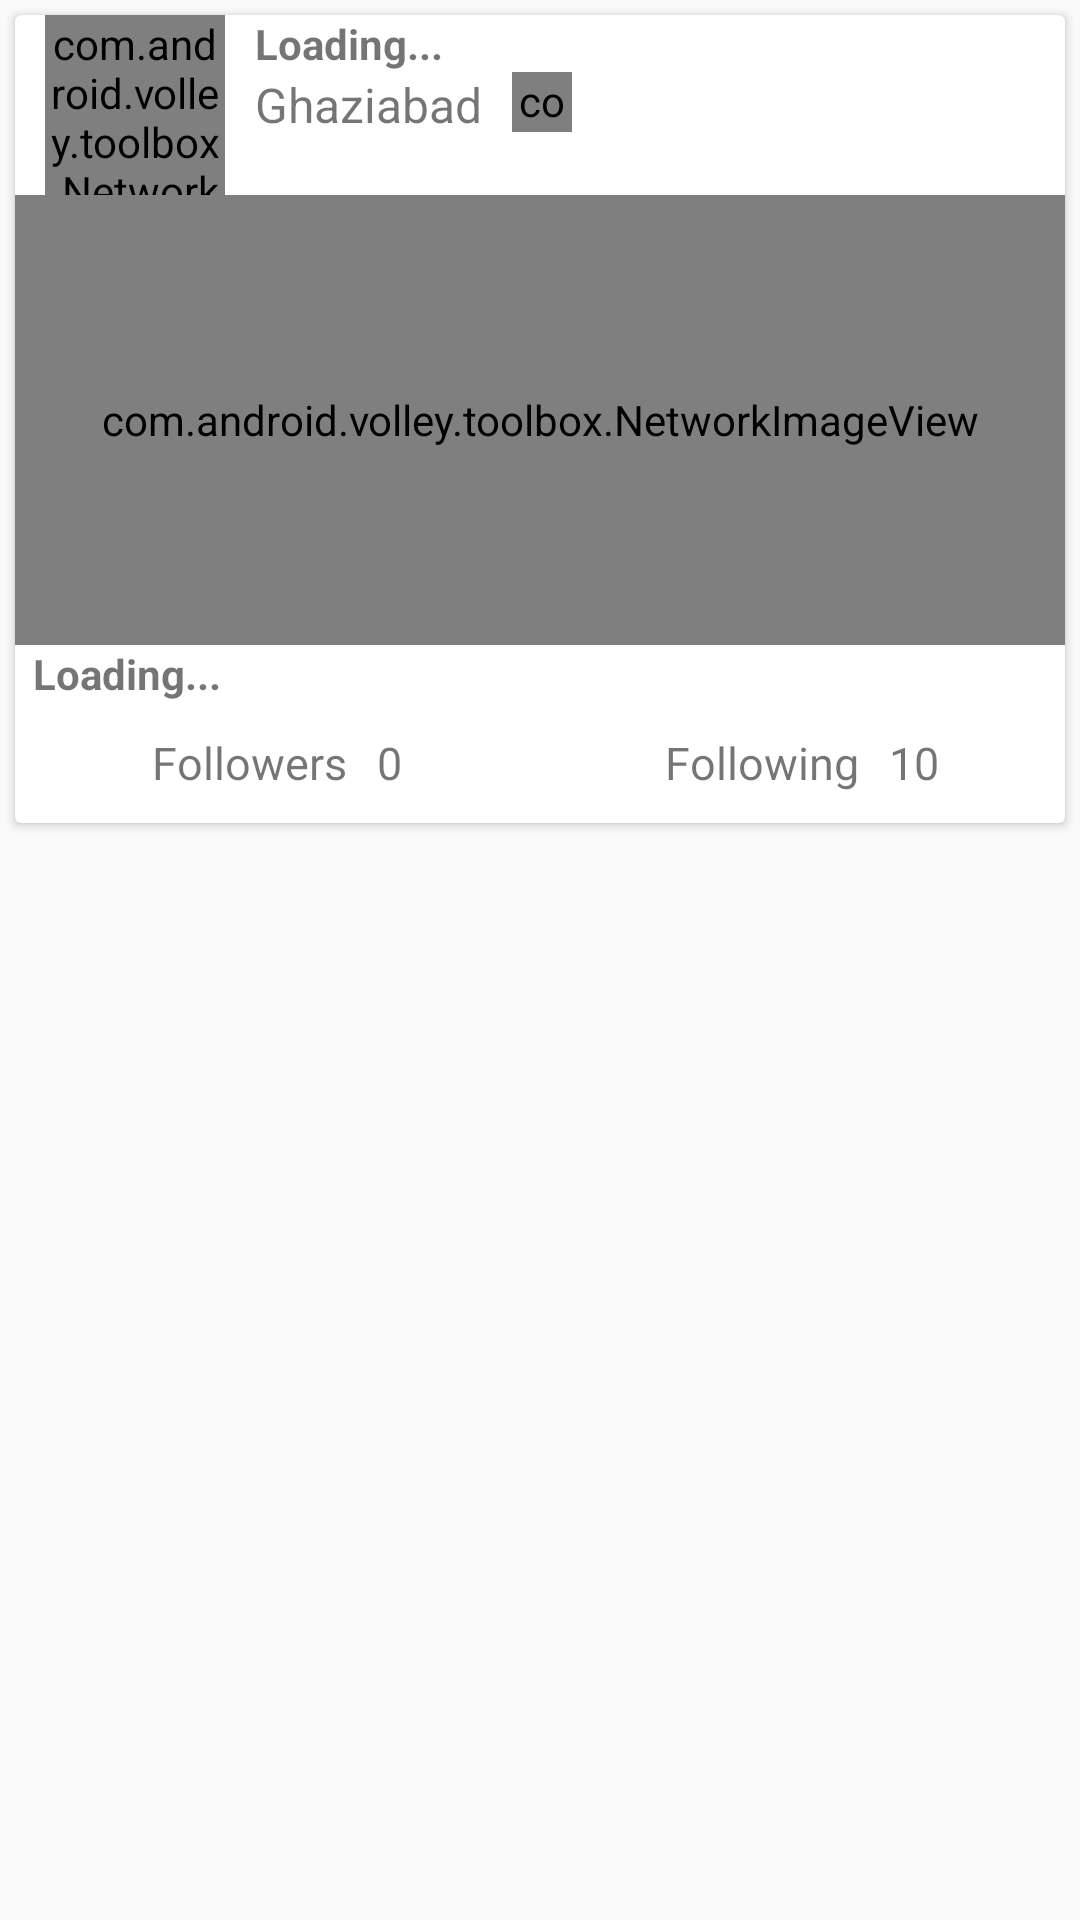

The Android layout XML behind this screen, and the referenced resources:
<!-- AndroidManifest.xml: application theme AppTheme -->
<!-- res/layout/list_my_dash_listing.xml -->
<?xml version="1.0" encoding="utf-8"?>
<LinearLayout xmlns:android="http://schemas.android.com/apk/res/android"
    xmlns:app="http://schemas.android.com/apk/res-auto"
    xmlns:card_view="http://schemas.android.com/apk/res-auto"
    xmlns:tools="http://schemas.android.com/tools"
    android:layout_width="match_parent"
    android:layout_height="match_parent"
    android:orientation="vertical">



    <LinearLayout
        android:layout_width="match_parent"
        android:layout_height="wrap_content"
        android:orientation="vertical">

        <android.support.v7.widget.CardView
            android:id="@+id/card_view"
            android:layout_width="fill_parent"
            android:layout_height="wrap_content"
            android:layout_gravity="top"
            app:cardElevation="2dp"
            android:layout_margin="5dp">


        <LinearLayout
            android:id="@+id/layout1"
            android:layout_width="match_parent"
            android:layout_height="wrap_content"
            android:orientation="vertical">



            <LinearLayout
                android:layout_width="match_parent"
                android:layout_height="wrap_content"
                android:orientation="horizontal">

                <com.android.volley.toolbox.NetworkImageView
                    android:id="@+id/comLogo"
                    android:layout_width="60dp"
                    android:layout_height="60dp"
                    android:layout_marginLeft="10dp"/>

                <LinearLayout
                    android:layout_width="match_parent"
                    android:layout_height="wrap_content"
                    android:orientation="vertical">

                    <TextView
                        android:id="@+id/name"
                        android:layout_width="match_parent"
                        android:layout_height="wrap_content"
                        android:text="Loading..."
                        android:layout_marginLeft="10dp"
                        android:textColor="@color/blue"
                        android:layout_above="@+id/imgaeView"
                        android:textStyle="bold" />

                    <LinearLayout
                        android:layout_width="match_parent"
                        android:layout_height="wrap_content"
                        android:layout_marginLeft="10dp">

                        <TextView
                            android:id="@+id/address"
                            android:layout_width="wrap_content"
                            android:layout_height="wrap_content"
                            android:textSize="16dp"
                            android:text="Ghaziabad"/>

                        <com.android.volley.toolbox.NetworkImageView
                            android:id="@+id/flag"
                            android:layout_width="20dp"
                            android:layout_height="20dp"
                            android:layout_marginLeft="10dp"/>

                    </LinearLayout>

                </LinearLayout>


            </LinearLayout>


            <com.android.volley.toolbox.NetworkImageView
                android:id="@+id/imgaeView"
                android:layout_width="match_parent"
                android:layout_height="150dp"
                android:adjustViewBounds="true"
                android:scaleType="fitXY" />



            <TextView
                android:id="@+id/desc"
                android:layout_width="wrap_content"
                android:layout_height="wrap_content"
                android:layout_marginLeft="6dp"
                android:layout_below="@+id/imgaeView"
                android:layout_toRightOf="@+id/calpic"
                android:text="Loading..."
                android:textColor="@color/grayText"
                android:textStyle="bold" />


            <LinearLayout
                android:layout_width="match_parent"
                android:layout_height="wrap_content"
                android:orientation="horizontal"
                android:weightSum="2">

                <LinearLayout
                    android:layout_width="0dp"
                    android:layout_height="wrap_content"
                    android:orientation="horizontal"
                    android:padding="10dp"
                    android:layout_gravity="center"
                    android:gravity="center"
                    android:layout_weight="1">


                    <TextView
                        android:layout_width="wrap_content"
                        android:layout_height="wrap_content"
                        android:textSize="15dp"
                        android:text="Followers"/>
                    <TextView
                        android:id="@+id/follow"
                        android:layout_width="wrap_content"
                        android:layout_height="wrap_content"
                        android:textSize="15dp"
                        android:layout_marginLeft="10dp"
                        android:text="0"/>

                </LinearLayout>

                <LinearLayout
                    android:layout_width="0dp"
                    android:layout_height="wrap_content"
                    android:orientation="horizontal"
                    android:padding="10dp"
                    android:layout_gravity="center"
                    android:gravity="center"
                    android:layout_weight="1">


                    <TextView
                        android:layout_width="wrap_content"
                        android:layout_height="wrap_content"
                        android:textSize="15dp"
                        android:text="Following"/>
                    <TextView
                        android:id="@+id/follwing"
                        android:layout_width="wrap_content"
                        android:layout_height="wrap_content"
                        android:textSize="15dp"
                        android:layout_marginLeft="10dp"
                        android:text="10"/>

                </LinearLayout>


            </LinearLayout>

        </LinearLayout>
        </android.support.v7.widget.CardView>
    </LinearLayout>





</LinearLayout>
<!-- resources referenced by this layout -->
<resources>
  <style name="AppTheme" parent="Theme.AppCompat.Light.DarkActionBar">
          
          <item name="colorPrimary">@color/colorPrimary</item>
          <item name="colorPrimaryDark">@color/colorPrimaryDark</item>
          <item name="colorAccent">@color/colorAccent</item>
      </style>
  <!-- not gathered from this repository: default colours our renderer supplied (Android Studio template values) -->
  <color name="colorPrimary">#FF6200EE</color>
  <color name="colorPrimaryDark">#FF3700B3</color>
  <color name="colorAccent">#FF03DAC5</color>
</resources>
